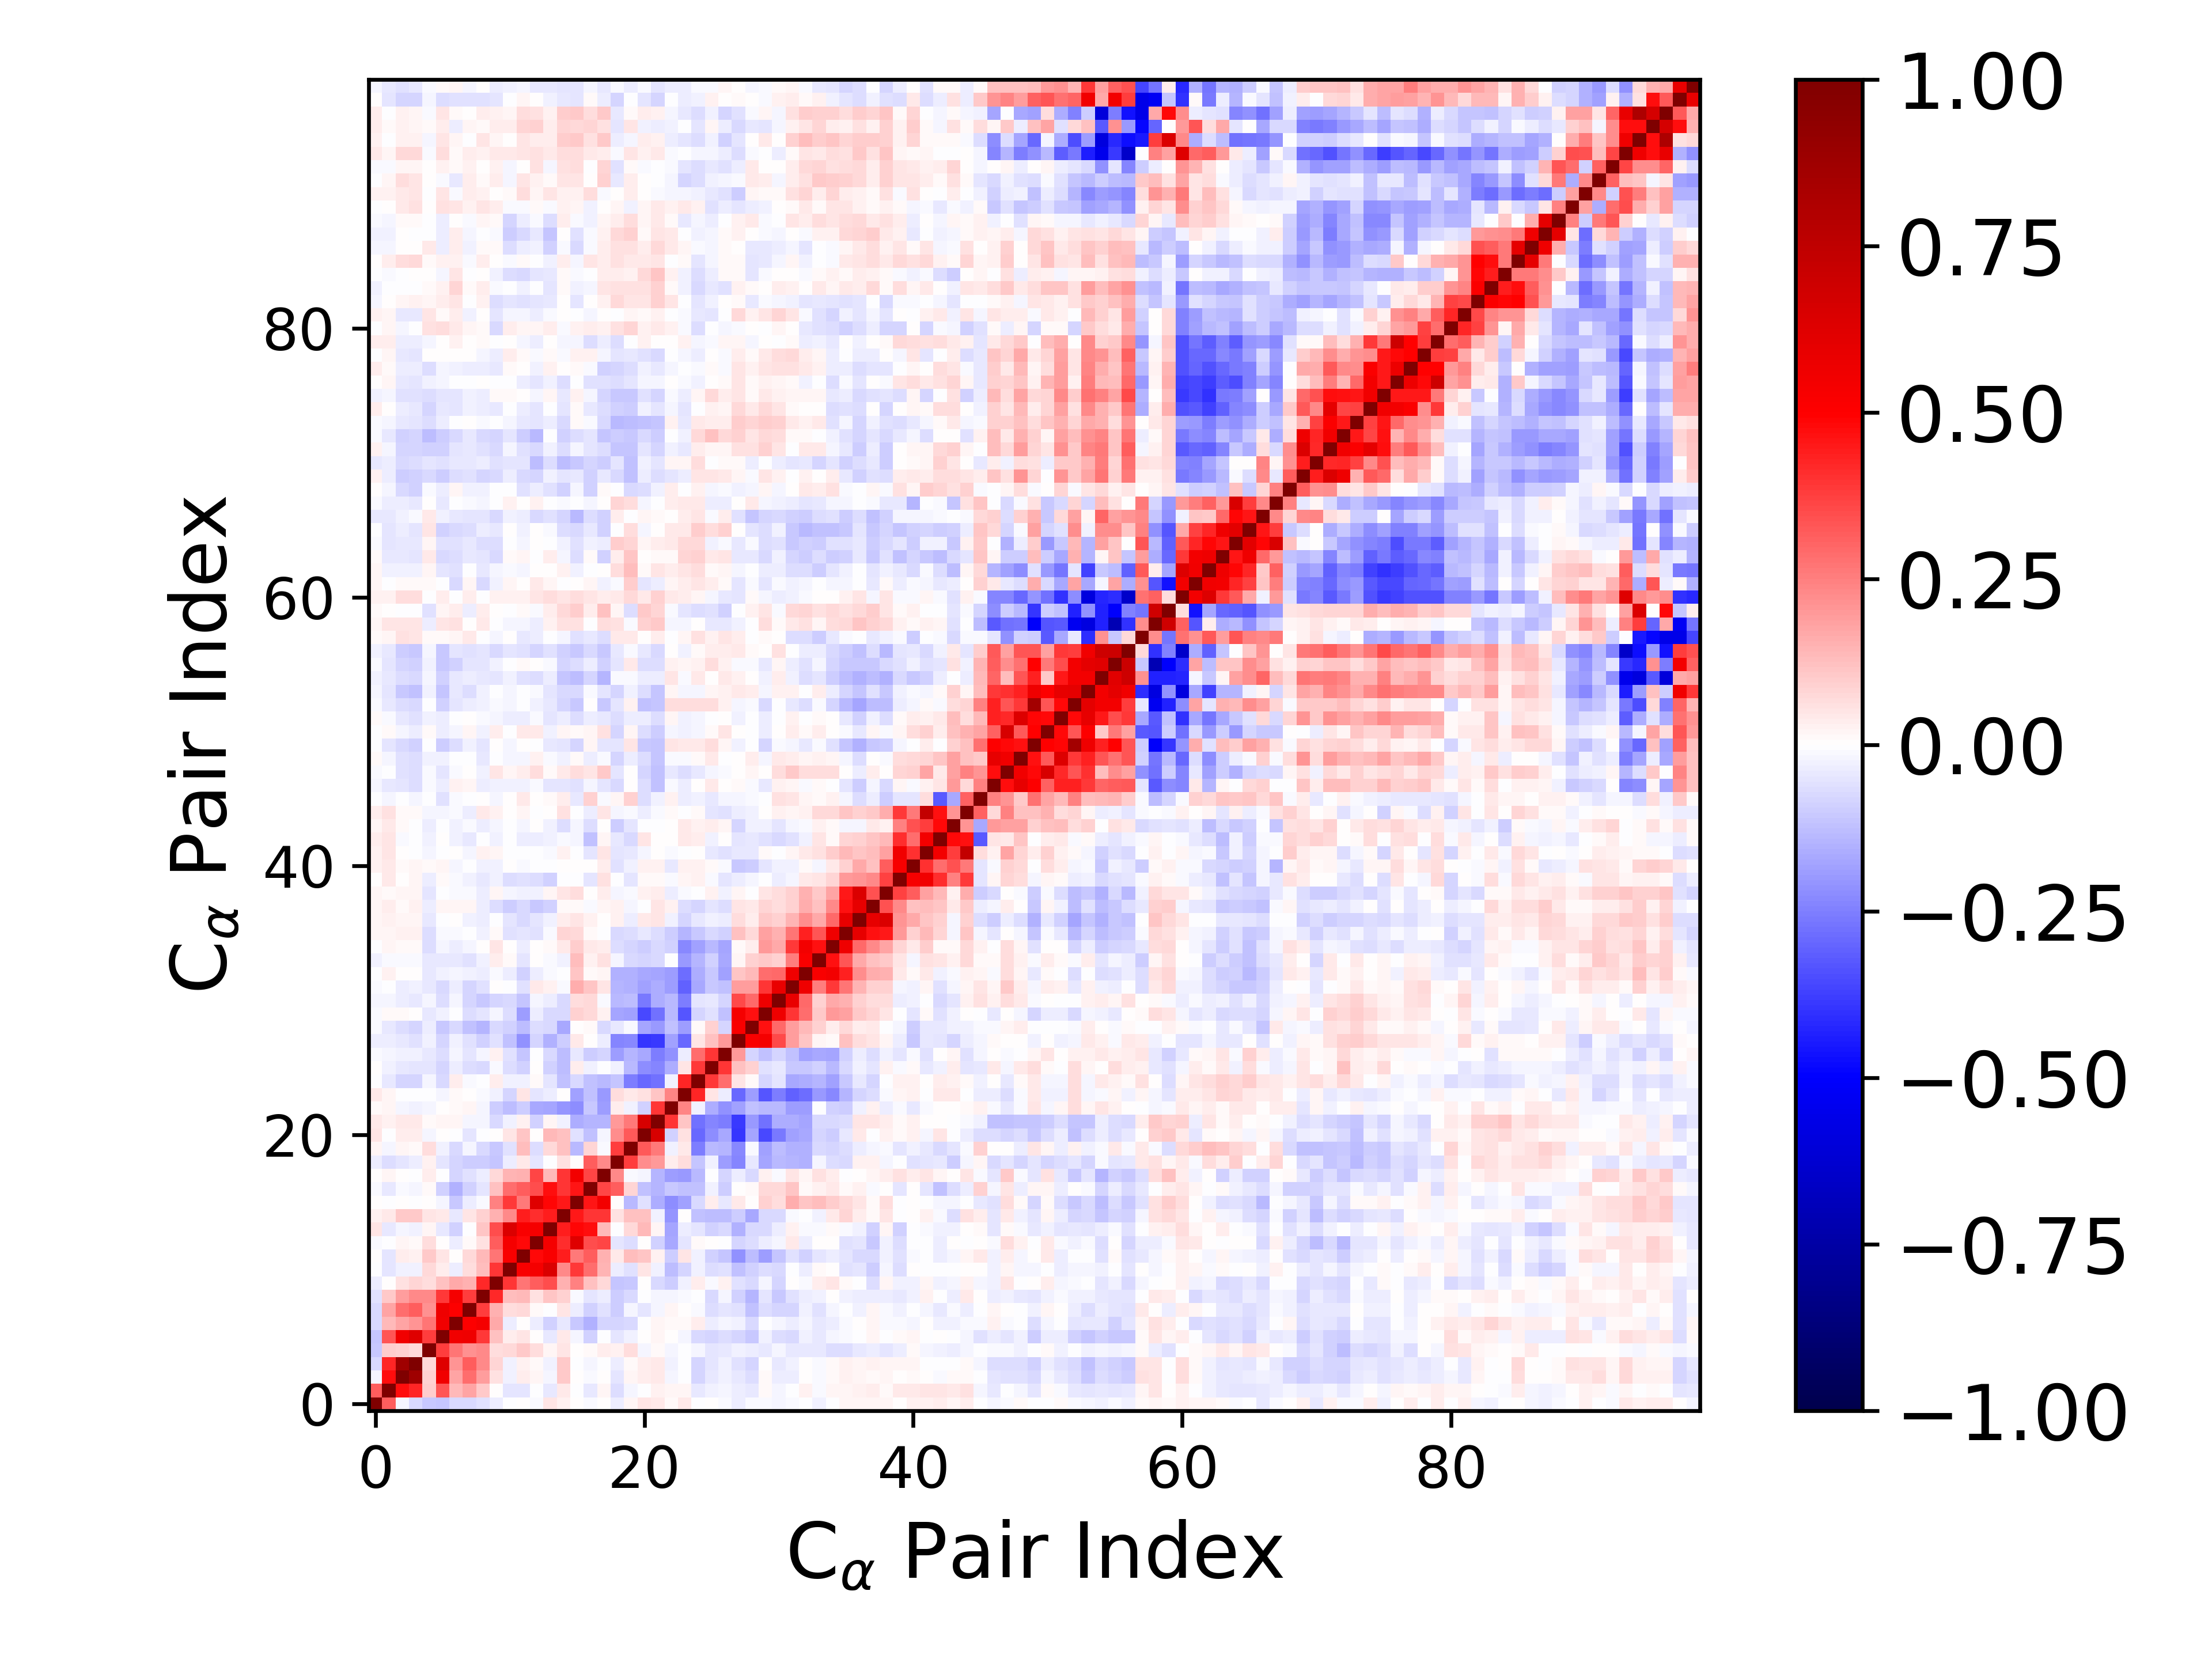

Values plotted in this chart, from the file beside it:
1.000000000000000000e+00, 3.154975892468154242e-01, -2.094411329126279198e-02, -7.715771673305542311e-02, -1.034245266852222983e-01, -1.116845348972773239e-01, -7.067203715308724432e-02, -7.588173877840602433e-02, -6.091682179672799902e-02, -3.826557226453228960e-02, -1.930131201621411484e-03, 2.680384732486381510e-03, -1.103418054467019890e-02, 4.882570104620723161e-02, 2.923998037441587899e-02, 6.611959192426549239e-03, -1.533794840444332140e-02, 3.383953585681352683e-03, -3.194230953634132758e-02, 2.180471846707283598e-02, 4.952654723102800638e-02, 4.649588939771439472e-02, 1.426645825925844553e-02, 3.988214771062342096e-02
3.154975892468154242e-01, 1.000000000000000000e+00, 4.753355164207430650e-01, 4.271984681489814362e-01, 9.638186492509519254e-02, 3.293369823930470952e-01, 1.337706465874655137e-01, 1.738579959085386761e-01, 1.033242297747739430e-01, 3.880103150912868337e-03, -5.394631652450102705e-02, -4.891094469019276192e-02, -4.861613639703702208e-03, -4.559067786905539321e-02, 4.216789232248625147e-02, -1.004524343117485995e-04, -4.240890221145236783e-02, 1.587408814060159087e-02, -6.868895227694755967e-02, -1.676561220367607172e-02, -5.215287486428321975e-03, 2.673694976111608626e-02, 2.228910236926652175e-02, 1.706761678193180476e-02
-2.094411329126279198e-02, 4.753355164207430650e-01, 1.000000000000000000e+00, 8.735923155190652434e-01, 9.102798715419073428e-02, 5.475036977677386618e-01, 1.793177341039145778e-01, 2.831952071556704809e-01, 1.913449738304377201e-01, 6.212920925356474333e-02, -2.501782514266268076e-02, 3.268992162196272117e-02, 2.084911454563508071e-02, -1.834233501534052180e-02, 1.065303384754996835e-01, 5.397671476813623026e-03, -8.143603020556580002e-03, 5.584682608635323231e-03, -4.744285028132078086e-02, 2.300444238708230019e-02, 3.448821904892026419e-02, 4.217866351025544025e-02, -2.176862840756159032e-02, -9.038281740699595848e-04
-7.715771673305542311e-02, 4.271984681489814362e-01, 8.735923155190652434e-01, 1.000000000000000000e+00, 7.275342972370450745e-02, 6.228419277508154828e-01, 2.070851019582619912e-01, 3.179268806511463819e-01, 2.313908362014177877e-01, 8.022522045289408321e-02, -2.657132421750857398e-02, 2.843134256969102533e-02, 9.247056272081190936e-03, -2.832416118491119100e-02, 1.060713195893998040e-01, -5.209840951091231250e-03, -2.129977850652176041e-02, -6.122354727354803981e-03, -3.871733704767117701e-02, 1.451055218481648451e-02, 3.275198397218301305e-02, 4.265909050818168791e-02, -2.858766484666751609e-02, -1.283424655359815918e-03
-1.034245266852222983e-01, 9.638186492509519254e-02, 9.102798715419073428e-02, 7.275342972370450745e-02, 1.000000000000000000e+00, 3.756012894197475194e-01, 2.719665009135315836e-01, 2.168290058430756007e-01, 2.267905371456759300e-01, 6.563705927485612157e-02, 7.593736727868227732e-02, 1.037480090027042001e-01, 6.648717491589056783e-02, 1.884234276439410855e-02, 5.414461374222833551e-02, 2.588357544388204985e-03, 1.028115768046599168e-02, 3.241800323747957846e-02, 2.721773777585480628e-02, 6.945881672983114652e-02, -1.948527878639949931e-02, 1.358151946481772968e-02, -1.610952659348252256e-02, -7.390593590825257631e-03
-1.116845348972773239e-01, 3.293369823930470952e-01, 5.475036977677386618e-01, 6.228419277508154828e-01, 3.756012894197475194e-01, 1.000000000000000000e+00, 5.498259287075397683e-01, 5.616416518498315025e-01, 3.891585840989360556e-01, 1.225471143837372351e-01, 3.156028349071662159e-02, 5.109762620902414537e-02, 7.153807432279268678e-03, -4.234218683106416581e-02, 4.384205486333707380e-02, -1.939184507279395620e-02, -8.844187143800601170e-02, -4.327916650744167114e-03, -4.786873960487333934e-02, -2.644377420946211060e-02, 4.879058528389938819e-04, 1.782347408101732714e-02, 8.102949829365915270e-04, -1.852132923400556450e-02
-7.067203715308724432e-02, 1.337706465874655137e-01, 1.793177341039145778e-01, 2.070851019582619912e-01, 2.719665009135315836e-01, 5.498259287075397683e-01, 1.000000000000000000e+00, 5.060323215440640787e-01, 5.323803486311341482e-01, 1.702944779528580699e-01, -3.475693061056370908e-02, 3.630781890078732966e-03, -3.434948403530799221e-02, -9.324860817139954405e-02, -4.614768598277972644e-02, -1.077655811311957618e-01, -1.509431081963103771e-01, -7.977862032405744208e-02, -7.927168148804712711e-02, -7.735680102972515571e-02, -1.409573124197160488e-03, 2.125736578660722409e-02, 1.350438938046279180e-02, 1.542786910884621186e-02
-7.588173877840602433e-02, 1.738579959085386761e-01, 2.831952071556704809e-01, 3.179268806511463819e-01, 2.168290058430756007e-01, 5.616416518498315025e-01, 5.060323215440640787e-01, 1.000000000000000000e+00, 3.791019567486363928e-01, 1.521199600098422089e-01, 6.626775713501183163e-02, 7.584383335786687441e-02, 1.264848419905012858e-02, -4.309823027020202868e-03, 4.861685483609067687e-02, -3.672185367140119727e-02, -8.708312808970911090e-02, -5.725085660825851575e-02, -9.983566100900782836e-02, -1.897673317407843133e-02, -4.863395859009928685e-02, -1.967195549151865008e-02, 1.936288455565236474e-02, 4.229291439777114504e-03
-6.091682179672799902e-02, 1.033242297747739430e-01, 1.913449738304377201e-01, 2.313908362014177877e-01, 2.267905371456759300e-01, 3.891585840989360556e-01, 5.323803486311341482e-01, 3.791019567486363928e-01, 1.000000000000000000e+00, 4.157819117690753630e-01, 1.254821070690250451e-01, 1.373813817246386793e-01, 5.798507036319425212e-02, 1.128104971700826104e-01, 9.361025691524645087e-02, -9.699544695091766311e-03, -4.872102156759575836e-02, -3.599264063538921976e-02, -9.947024717904544289e-02, -7.311075532933576648e-02, -3.719742612971863754e-04, -2.339602753247877961e-02, -2.168522020976216408e-02, -8.114222881548120020e-03
-3.826557226453228960e-02, 3.880103150912868337e-03, 6.212920925356474333e-02, 8.022522045289408321e-02, 6.563705927485612157e-02, 1.225471143837372351e-01, 1.702944779528580699e-01, 1.521199600098422089e-01, 4.157819117690753630e-01, 1.000000000000000000e+00, 3.980204521418607699e-01, 2.708874577313443721e-01, 3.179370458375742059e-01, 3.460332291818970507e-01, 1.536648378288782701e-01, 2.429415090539532585e-01, 1.203870303662689378e-01, 7.225916429474636693e-02, -1.118390563342015892e-01, -1.028822872928213394e-01, 3.387324287344684666e-06, -7.101498862218387498e-02, -1.011303915433184597e-01, -2.972480696131723707e-02
-1.930131201621411484e-03, -5.394631652450102705e-02, -2.501782514266268076e-02, -2.657132421750857398e-02, 7.593736727868227732e-02, 3.156028349071662159e-02, -3.475693061056370908e-02, 6.626775713501183163e-02, 1.254821070690250451e-01, 3.980204521418607699e-01, 1.000000000000000000e+00, 5.183339298193488931e-01, 5.363687309575939643e-01, 6.369129485039348726e-01, 2.301532815512550845e-01, 3.865303286908864933e-01, 2.874809559100667822e-01, 1.483039788137164305e-01, -3.637213178059781060e-02, -5.575042314336169091e-02, 5.329236990725595702e-02, -2.686581457342106238e-02, -1.296768677797751901e-01, -8.050792770705496315e-02
2.680384732486381510e-03, -4.891094469019276192e-02, 3.268992162196272117e-02, 2.843134256969102533e-02, 1.037480090027042001e-01, 5.109762620902414537e-02, 3.630781890078732966e-03, 7.584383335786687441e-02, 1.373813817246386793e-01, 2.708874577313443721e-01, 5.183339298193488931e-01, 1.000000000000000000e+00, 4.837249391603481996e-01, 5.221955782807227164e-01, 4.437830109966633407e-01, 2.594024799706033946e-01, 3.155760487259595681e-01, 1.552311584261010791e-01, 4.582216445284460760e-02, 1.294188669357744792e-01, 1.107051992360370968e-01, 2.959677118324948591e-02, -9.777821217398019460e-02, 5.307548175747144048e-02
-1.103418054467019890e-02, -4.861613639703702208e-03, 2.084911454563508071e-02, 9.247056272081190936e-03, 6.648717491589056783e-02, 7.153807432279268678e-03, -3.434948403530799221e-02, 1.264848419905012858e-02, 5.798507036319425212e-02, 3.179370458375742059e-01, 5.363687309575939643e-01, 4.837249391603481996e-01, 1.000000000000000000e+00, 5.346527985965739971e-01, 4.100899705792012684e-01, 6.192823570983829740e-01, 3.502404644047659166e-01, 3.632718097562421811e-01, -5.096949107453873501e-02, -6.757904460194187612e-02, 5.755918395952712083e-03, -8.626166107229371605e-02, -1.700595290652652525e-01, -5.227035663599829268e-02
4.882570104620723161e-02, -4.559067786905539321e-02, -1.834233501534052180e-02, -2.832416118491119100e-02, 1.884234276439410855e-02, -4.234218683106416581e-02, -9.324860817139954405e-02, -4.309823027020202868e-03, 1.128104971700826104e-01, 3.460332291818970507e-01, 6.369129485039348726e-01, 5.221955782807227164e-01, 5.346527985965739971e-01, 1.000000000000000000e+00, 4.446491787006128793e-01, 4.877052309339524050e-01, 4.701768688035348753e-01, 1.364632677199012767e-01, -7.486904644274088895e-03, 7.750633731199235710e-02, 1.388720928536101851e-01, 1.930475354178460071e-02, -1.782408486770664657e-01, -3.496362811071368482e-02
2.923998037441587899e-02, 4.216789232248625147e-02, 1.065303384754996835e-01, 1.060713195893998040e-01, 5.414461374222833551e-02, 4.384205486333707380e-02, -4.614768598277972644e-02, 4.861685483609067687e-02, 9.361025691524645087e-02, 1.536648378288782701e-01, 2.301532815512550845e-01, 4.437830109966633407e-01, 4.100899705792012684e-01, 4.446491787006128793e-01, 1.000000000000000000e+00, 4.461060250010361883e-01, 3.961977564954116682e-01, 3.968707429841976109e-01, 6.210105737348643046e-02, 1.225639339331967836e-01, 1.173094804383012085e-01, -2.665556459763583977e-02, -2.056374236454283355e-01, 3.377472479954891221e-03
6.611959192426549239e-03, -1.004524343117485995e-04, 5.397671476813623026e-03, -5.209840951091231250e-03, 2.588357544388204985e-03, -1.939184507279395620e-02, -1.077655811311957618e-01, -3.672185367140119727e-02, -9.699544695091766311e-03, 2.429415090539532585e-01, 3.865303286908864933e-01, 2.594024799706033946e-01, 6.192823570983829740e-01, 4.877052309339524050e-01, 4.461060250010361883e-01, 1.000000000000000000e+00, 4.559425320606617649e-01, 5.428707916543993317e-01, 2.538945170633578798e-03, -1.392982076407426051e-01, -5.505490257830997214e-02, -1.600902534443959802e-01, -2.239027166582666650e-01, -1.851156851633048162e-01
-1.533794840444332140e-02, -4.240890221145236783e-02, -8.143603020556580002e-03, -2.129977850652176041e-02, 1.028115768046599168e-02, -8.844187143800601170e-02, -1.509431081963103771e-01, -8.708312808970911090e-02, -4.872102156759575836e-02, 1.203870303662689378e-01, 2.874809559100667822e-01, 3.155760487259595681e-01, 3.502404644047659166e-01, 4.701768688035348753e-01, 3.961977564954116682e-01, 4.559425320606617649e-01, 1.000000000000000000e+00, 3.600447372174155891e-01, 3.144391773625675457e-01, 7.965069622740705846e-02, -1.218278574081701343e-01, -1.424008897411698227e-01, -1.066806154895658526e-01, -1.243231523337484795e-01
3.383953585681352683e-03, 1.587408814060159087e-02, 5.584682608635323231e-03, -6.122354727354803981e-03, 3.241800323747957846e-02, -4.327916650744167114e-03, -7.977862032405744208e-02, -5.725085660825851575e-02, -3.599264063538921976e-02, 7.225916429474636693e-02, 1.483039788137164305e-01, 1.552311584261010791e-01, 3.632718097562421811e-01, 1.364632677199012767e-01, 3.968707429841976109e-01, 5.428707916543993317e-01, 3.600447372174155891e-01, 1.000000000000000000e+00, 2.325976280332673340e-01, -1.133368496247705651e-02, -2.185845292456196562e-02, -1.421575746057801848e-01, -1.932315723846087518e-01, -1.994680122492400176e-01
-3.194230953634132758e-02, -6.868895227694755967e-02, -4.744285028132078086e-02, -3.871733704767117701e-02, 2.721773777585480628e-02, -4.786873960487333934e-02, -7.927168148804712711e-02, -9.983566100900782836e-02, -9.947024717904544289e-02, -1.118390563342015892e-01, -3.637213178059781060e-02, 4.582216445284460760e-02, -5.096949107453873501e-02, -7.486904644274088895e-03, 6.210105737348643046e-02, 2.538945170633578798e-03, 3.144391773625675457e-01, 2.325976280332673340e-01, 1.000000000000000000e+00, 3.809703591944848533e-01, 2.248339901275737407e-01, 2.026574533997001215e-01, 3.265877767030670592e-02, 6.961177400008865257e-02
2.180471846707283598e-02, -1.676561220367607172e-02, 2.300444238708230019e-02, 1.451055218481648451e-02, 6.945881672983114652e-02, -2.644377420946211060e-02, -7.735680102972515571e-02, -1.897673317407843133e-02, -7.311075532933576648e-02, -1.028822872928213394e-01, -5.575042314336169091e-02, 1.294188669357744792e-01, -6.757904460194187612e-02, 7.750633731199235710e-02, 1.225639339331967836e-01, -1.392982076407426051e-01, 7.965069622740705846e-02, -1.133368496247705651e-02, 3.809703591944848533e-01, 1.000000000000000000e+00, 3.204646438071634407e-01, 2.611805714148315305e-01, -2.479938911259920928e-02, 4.538625721521096640e-02
4.952654723102800638e-02, -5.215287486428321975e-03, 3.448821904892026419e-02, 3.275198397218301305e-02, -1.948527878639949931e-02, 4.879058528389938819e-04, -1.409573124197160488e-03, -4.863395859009928685e-02, -3.719742612971863754e-04, 3.387324287344684666e-06, 5.329236990725595702e-02, 1.107051992360370968e-01, 5.755918395952712083e-03, 1.388720928536101851e-01, 1.173094804383012085e-01, -5.505490257830997214e-02, -1.218278574081701343e-01, -2.185845292456196562e-02, 2.248339901275737407e-01, 3.204646438071634407e-01, 1.000000000000000000e+00, 6.523443349953569337e-01, -9.220104446223509331e-02, 6.207550058646144758e-02
4.649588939771439472e-02, 2.673694976111608626e-02, 4.217866351025544025e-02, 4.265909050818168791e-02, 1.358151946481772968e-02, 1.782347408101732714e-02, 2.125736578660722409e-02, -1.967195549151865008e-02, -2.339602753247877961e-02, -7.101498862218387498e-02, -2.686581457342106238e-02, 2.959677118324948591e-02, -8.626166107229371605e-02, 1.930475354178460071e-02, -2.665556459763583977e-02, -1.600902534443959802e-01, -1.424008897411698227e-01, -1.421575746057801848e-01, 2.026574533997001215e-01, 2.611805714148315305e-01, 6.523443349953569337e-01, 1.000000000000000000e+00, 3.936061971992028119e-01, 1.099441902728141435e-01
1.426645825925844553e-02, 2.228910236926652175e-02, -2.176862840756159032e-02, -2.858766484666751609e-02, -1.610952659348252256e-02, 8.102949829365915270e-04, 1.350438938046279180e-02, 1.936288455565236474e-02, -2.168522020976216408e-02, -1.011303915433184597e-01, -1.296768677797751901e-01, -9.777821217398019460e-02, -1.700595290652652525e-01, -1.782408486770664657e-01, -2.056374236454283355e-01, -2.239027166582666650e-01, -1.066806154895658526e-01, -1.932315723846087518e-01, 3.265877767030670592e-02, -2.479938911259920928e-02, -9.220104446223509331e-02, 3.936061971992028119e-01, 1.000000000000000000e+00, 2.381307568459111179e-01
3.988214771062342096e-02, 1.706761678193180476e-02, -9.038281740699595848e-04, -1.283424655359815918e-03, -7.390593590825257631e-03, -1.852132923400556450e-02, 1.542786910884621186e-02, 4.229291439777114504e-03, -8.114222881548120020e-03, -2.972480696131723707e-02, -8.050792770705496315e-02, 5.307548175747144048e-02, -5.227035663599829268e-02, -3.496362811071368482e-02, 3.377472479954891221e-03, -1.851156851633048162e-01, -1.243231523337484795e-01, -1.994680122492400176e-01, 6.961177400008865257e-02, 4.538625721521096640e-02, 6.207550058646144758e-02, 1.099441902728141435e-01, 2.381307568459111179e-01, 1.000000000000000000e+00
-5.219615474741632656e-03, -4.565765597327972602e-02, -8.221997126801139366e-02, -8.277172108756043756e-02, -2.145073253233848246e-02, -7.364901268221009378e-02, 3.526227271785331574e-02, -1.538120356052960665e-02, -3.747254211326419573e-04, 3.497470346966596172e-02, -2.656587750462452435e-02, -2.440260773180635834e-02, 8.166823323793695119e-03, -4.694014401612322390e-02, -1.223892325265618503e-01, -7.086687876053061885e-02, -1.184682011067207802e-01, -1.377210837635567675e-01, -1.138280005695886110e-01, -2.541986600437272092e-01, -2.926505234358849905e-01, -2.749422080038484428e-01, -3.094924794463440806e-02, 4.248026634866144957e-01
6.652031982638321496e-03, -2.747559151176602252e-02, -4.131901018053135005e-02, -5.234880925698624787e-02, -5.074856204498866957e-02, -8.121523494001624266e-02, -3.356614339813833447e-02, -6.274398719287500870e-02, -7.203635483963141684e-02, -9.380568552766723606e-03, -7.010369630027472876e-02, -9.103740767422488500e-02, 1.386369982037866534e-03, -8.891402501268122482e-02, -1.319351667300604214e-01, 3.653735891954554976e-02, -2.833537169246042389e-02, -1.257477843988957615e-03, -3.032466099810447041e-02, -1.384128655110196671e-01, -2.216953228577898949e-01, -2.368346305625666226e-01, -1.591366330993130018e-01, 5.199671580963559359e-02
-8.575777179671196029e-03, -1.898696029243876135e-02, -2.954620506147366543e-02, -2.993507458987328465e-02, -4.635395457895602478e-02, -6.299261769188875537e-02, -2.234863875561047056e-02, -5.081870476356984551e-02, -1.657384871827305428e-02, 2.719974905381114527e-02, -5.783816925667491227e-02, -1.135275894510601041e-01, -7.387909650324258649e-03, -7.765059315418912367e-02, -1.264717961024856285e-01, -4.251871517424099522e-02, -9.858657901552721203e-02, -7.856333929828879237e-02, -1.946194429544741422e-01, -1.434652287889586764e-01, -1.675361129838106866e-01, -2.553508259471132802e-01, -2.161653118338291713e-01, -3.519350817891032934e-02
-3.731943924454148714e-02, -3.654974892320920349e-02, -4.177738906501916177e-02, -5.754459976220840933e-02, -2.496266723180179739e-02, -7.864392813516067615e-02, -2.657933060727958249e-02, -5.726941023199669245e-02, -9.052884924315701687e-02, -5.718129481282010346e-02, -1.193932503316026267e-01, -2.119131839283094065e-01, -7.908484462469818344e-02, -1.551655990148908815e-01, -9.657772201301960402e-02, 4.227386355256188694e-02, 4.693311742806585696e-03, -3.523697930585082544e-02, -2.353327915970378770e-01, -2.309281010243054710e-01, -3.926708430002872618e-01, -3.881501192317302062e-01, -1.858492400412297962e-01, -2.899153317390394946e-01
-1.091064092855363425e-02, -3.993823946343957182e-02, -6.380866182570965606e-02, -7.829851771506245173e-02, -3.633185441074016780e-02, -1.035966394394238071e-01, -7.206300925781151945e-02, -1.227673977923141729e-01, -1.423618550858556098e-01, -7.147348845624494629e-02, -9.034651901820166253e-02, -1.263809923693054726e-01, -6.743095402923540704e-02, -7.365527746996634872e-02, -1.671460183240022490e-01, 1.092277272351820571e-03, 1.331093313989153114e-02, -7.141784965108886885e-02, -4.078886439710989464e-02, -8.051834274088389906e-03, -1.790503897281223444e-01, -2.001335128100256433e-01, -1.205051528093272484e-01, -1.910229323482640629e-01
-1.000339718401783463e-02, 8.540993641500635794e-03, 8.366156057367086368e-03, 6.836750968180167276e-04, -4.093900889835772744e-02, -2.755220972687956113e-02, -7.337982779918161141e-03, -6.594829893974428481e-02, -5.258663621026759410e-02, -1.676302842347711375e-02, -6.594142683554669870e-02, -1.906389508199306249e-01, -3.743741629883416688e-02, -7.090177534567358719e-02, -7.438897928042671748e-02, 8.731013901032470825e-02, 7.773832945716430132e-02, 2.717181512952715830e-02, -1.732050727838963800e-01, -1.830253879640102999e-01, -3.564734450547124567e-01, -2.761667205521737833e-01, -1.344153286216163701e-01, -3.305537590116913171e-01
-2.182330624940741204e-02, -2.207758891780431734e-02, -3.887652948967639660e-02, -4.626555085345269297e-02, -1.939299871718278348e-02, -6.725970391181872177e-02, -2.088770332675659799e-02, -7.848487162373941894e-02, -1.018987244015976817e-01, -7.817379850281298836e-02, -7.475720547873314359e-02, -1.126019200104828588e-01, -1.815076592005580858e-02, -3.376537790946496781e-02, -7.273985489810400051e-02, 6.960352011384200732e-02, 7.034777958061297354e-02, -1.211516433785370973e-02, -1.364008911389194278e-01, -1.280301835033305635e-01, -2.622459300863593246e-01, -1.613119282366589635e-01, -1.328169023592918607e-01, -2.531988271822502856e-01
-1.461097915521704024e-02, -6.550473772977950110e-03, -3.278164913368188105e-02, -2.989514181778379215e-02, -4.101241591786363577e-02, -7.104559523041528712e-02, -3.561968262752402553e-02, -8.144282741169570072e-02, -5.968999470767678145e-02, 6.692787574736247698e-03, -6.555798153068791850e-03, -5.551029032911134614e-02, 4.032845207918685920e-02, 3.042555758673418445e-02, -1.523670077929218866e-02, 1.568564612637312061e-01, 1.096324645912053197e-01, 4.695157758962322653e-02, -1.463256526430138371e-01, -1.510110203030708975e-01, -1.874359861504331093e-01, -1.636401501539439807e-01, -1.883255044314580129e-01, -3.070411119256469257e-01
-5.332131410827788826e-03, 2.384628263956498073e-02, 5.712662597679277893e-03, 1.848051122730156844e-03, -4.253548381224934311e-02, -2.400333187454006464e-02, -1.890901308724144553e-02, -3.043150318718934946e-02, -3.552993162988459658e-02, -9.530056544173298727e-03, -3.367765233516865214e-02, -8.682787377023543085e-02, -3.486777918579700430e-02, -1.296185535516924774e-02, -1.605513090801715791e-03, 1.144484938969650423e-01, 1.220321119991218950e-02, 2.036156499684557003e-02, -1.526592286855253111e-01, -1.504158297943868350e-01, -1.668678873186997813e-01, -1.796462842226955736e-01, -1.892782284610947385e-01, -2.817835638158144307e-01
-2.575021232489595191e-02, -1.320723977825744890e-02, -8.475847008165110844e-03, -1.259582407938326584e-02, -4.345278837260656973e-02, -4.267686837128181754e-02, -4.664103873301159858e-02, -5.809951118693394700e-02, -2.446051592494951493e-02, 3.474305716165051322e-02, 8.611030692647517887e-03, -5.463646238145004191e-02, 3.780980915495218454e-03, -1.103179816776242959e-02, -2.441575303075336004e-02, 1.309542031473107104e-01, 2.587909473281461634e-02, 5.856102316816982900e-02, -2.241494872748065956e-02, -7.541984880779739608e-02, -8.365790944543975705e-02, -7.355057514448064271e-02, -5.510117350358772516e-03, -1.994738097713644742e-01
-4.395599691657221982e-03, 2.297912752828652413e-02, 1.122487008478961074e-02, 1.136834069277547696e-02, -6.883308448034730631e-02, -2.298779346199428947e-02, -3.230693741384686735e-02, -2.102168878788626682e-02, 3.492682140391009139e-04, 5.149446845661941746e-02, 4.601133703714152361e-03, -3.669707045796913314e-02, 4.132275974482813377e-04, 1.534701516672360398e-02, 4.052035741705418276e-02, 9.668371063928815623e-02, 4.509775656619578743e-02, 3.725706753377425878e-02, -6.934024142435979421e-02, -8.294912603688833763e-02, -9.511479857509455571e-02, -7.573662570311304187e-02, -9.362095761246221060e-02, -2.295567867047443589e-01
2.153716631972697054e-02, 2.135703552444798495e-02, 2.791311779546865393e-02, 2.661025669969159860e-02, -6.478753063020162295e-02, -9.543301019569051802e-03, -8.052302094714188646e-03, -6.744260056301899960e-03, -2.599371171739043099e-02, 1.437720116958024659e-02, -5.683492719681004779e-02, -5.193226164961875502e-02, -5.473053651214486448e-02, -1.104921991313031690e-02, 8.356225511999983147e-02, 7.373612702262168084e-02, 1.324127120483431855e-02, -2.128829732856005533e-03, -7.605070681046299796e-02, -7.025494269546292414e-02, -4.404299387841172086e-02, -6.279251870698424054e-02, -9.752158803347425742e-02, -1.478608985297061307e-01
1.651558695352004641e-02, 2.473127853128461937e-02, 1.625313721930795458e-02, 1.919186372643408647e-02, -4.565887138933879402e-02, -7.092028331635903855e-03, 7.910245430443884089e-04, -3.071598036943872304e-02, -3.593778776386714197e-02, -1.755201147125596715e-03, -4.952325049514695599e-02, -7.473017537688995959e-02, -5.160684609389664529e-02, -2.436955093655827909e-02, 3.313656151196285593e-02, 4.765869218551179592e-02, 2.581327078992782728e-02, 4.147799147295463777e-03, 2.465002153566973886e-02, -3.192539990169374065e-02, 4.129830431202019536e-02, 5.376702469012208108e-02, -2.997883287046407275e-02, -8.593388319631202477e-02
1.597294844783843024e-02, 3.829465463000768233e-02, 1.266361987753559723e-02, 2.477751454821944602e-02, -3.333763238584001865e-02, 2.304997684837149785e-02, 2.158181676432805243e-02, 2.061329977941015607e-02, -3.492331663868661340e-02, -6.990764239367501520e-02, -9.738569592403366337e-02, -7.549607572478034268e-02, -1.082339594514887815e-01, -9.099330038577280177e-02, 9.642951752885282196e-03, 8.100464434698004951e-03, -1.043567164219775384e-02, 1.857607068133694181e-02, 2.878655659483709064e-02, -1.809610214267350081e-02, -3.929348311837030578e-05, 4.912930577977087099e-02, 2.519929159741745792e-02, -6.812855947598309148e-02
1.735094847109555638e-02, 1.279270776935945153e-02, 1.748900042120277859e-02, 1.844861174412846389e-02, -4.734522444690136139e-02, -4.225031191516142107e-03, -1.380959867565089046e-02, -9.483508181538549686e-03, -3.831286546506416923e-02, 2.321506169395495464e-02, -1.565887620434065763e-02, -2.860858937173674926e-02, -2.979007151440241433e-02, 1.770488204784875785e-02, 5.354855473884555933e-02, 6.636965609295192303e-02, 6.491942703560604419e-03, 3.287040690842343849e-02, -2.271890239764867703e-02, -1.241614935976519118e-02, 2.626868368573608697e-02, 3.884804665137885776e-02, -3.204291513055648744e-02, -1.459644212768998126e-02
7.585547269098615562e-03, 4.251788336298568255e-02, 6.016133225827148545e-03, 1.609585796405801558e-02, -3.459976372736230793e-02, 8.966732453115891857e-03, -1.115077972956740777e-02, -2.563342735476186948e-02, -3.927901433744647453e-02, -2.645240715731551548e-02, -6.724275132706289404e-02, -5.818951677590630811e-02, -6.869176268696794430e-02, -8.802081243590297033e-02, -6.446239879725833288e-03, -6.208870935285681382e-03, -4.955145430548633240e-02, 5.930348234991474760e-02, -5.648566157792987708e-03, -4.827897668694815236e-02, 8.995281924416252683e-03, 8.470261160701960182e-03, -1.002903270907618861e-02, 2.289386252516940889e-02
2.396886388681669644e-02, 4.589703595116050028e-02, 1.170768054948179322e-02, 2.236359277259912515e-02, 1.100063326632470806e-02, 2.133567233601888977e-02, -2.161018657297293644e-02, -5.497336288244762496e-03, -2.596750188843896523e-02, -2.819750462463176122e-02, 5.580262008292544498e-03, -1.092505956786584374e-02, -6.516823032511057795e-03, -3.225037494375688433e-03, 3.969513505719860988e-03, 5.250135389557100511e-03, 4.232476196141367678e-03, 3.449488989187518562e-02, -5.756575067546104013e-02, -2.893178460596740331e-02, 2.864080039197671942e-02, 2.722038757215358359e-02, -4.393235923928546366e-02, 2.576650798807326309e-02
3.008204687410796080e-02, 4.848532172506859333e-02, 1.800075078159729279e-03, -1.446060595571521884e-03, -2.167491903039933665e-02, -4.263956096906896739e-03, 3.603413542982783491e-03, -1.955294689950120429e-02, 2.736718635188835347e-02, 2.092682725520493212e-02, -5.742480452543352078e-03, -2.709615639590969450e-03, -7.477146771999208970e-03, -1.113086823034932678e-02, 2.871769455775620428e-02, -7.520737529730364820e-04, -4.880620041927326291e-02, 5.364902431903243590e-02, -5.319090981655535261e-02, -4.454255271338938837e-02, -2.103442372723535528e-02, 2.869859642928456345e-03, -8.484286800395861305e-03, -7.486978580931560705e-03
3.375514667164303956e-02, 5.037894798233662902e-02, -1.001698495336794323e-02, -3.389442740100969548e-03, -3.071128730843874360e-02, 7.166918774752149791e-04, -2.770770701547387374e-02, -3.958168157472162496e-02, -1.643131090989494083e-03, -2.351776896037921158e-02, -5.787944858024695292e-03, -3.775037711470884821e-02, -3.878771622178913553e-02, -2.641343336137468370e-02, -1.086569741760741101e-02, -2.135771438597261138e-02, -1.184095968464366905e-01, 1.921625830919816355e-02, -4.254524110015547173e-02, -7.511728755689070502e-02, 4.885925415830305596e-02, 7.251224064617175016e-03, 4.260561678816237111e-03, 4.678756051762041762e-02
1.592115354533618979e-02, 4.355978271434101518e-02, 1.107306130165556200e-02, -2.044160387201883131e-03, -3.775774127459560064e-02, -2.119675560114294473e-03, -2.394911518762327454e-02, -1.368687323387670143e-02, -3.215177183939463279e-02, -1.859325525580313859e-02, -4.787537599628111616e-03, -1.687885401750897907e-02, 6.861693761442057716e-04, -2.939956301396603328e-02, -6.820710784691436102e-02, -1.951899198048378734e-02, -6.766097588213308700e-02, 7.633335490533079207e-03, -9.481503846657128587e-02, -5.344262180724407979e-02, -5.241208646139933897e-03, -7.435181977253959955e-03, 6.005490911049038774e-03, 3.920164669211424757e-02
3.151177529596577154e-02, 5.525823714654021224e-02, 1.008095360326929923e-02, 9.142456345343110205e-03, -2.288972383747097175e-02, -2.035544667794449147e-02, -1.420313487580819600e-02, -3.211093902330464794e-02, 3.995790830717651371e-02, 2.838577053593201172e-02, 1.845387751861302149e-03, 1.729563427668380851e-02, -3.567965137709586555e-03, 2.461823466200779940e-03, 5.527840421458556780e-02, -5.114256467498431644e-03, -3.796053802109738279e-02, 5.031851316748556235e-02, -2.262151372742714911e-02, -8.931676290938888804e-03, -3.395304057703964901e-02, -1.069971136353205059e-02, 1.127364566266667034e-02, -2.734275570816980909e-03
-6.167986766649076122e-03, -2.313847204657501141e-02, -6.930682585284518409e-03, -1.835286549245761234e-02, -6.697220776296377263e-03, -5.943447118522789813e-02, -1.412453896609830450e-02, -5.136962841876886038e-03, 7.069364186504174807e-03, -1.798099834861635604e-02, 3.894404044611902028e-03, 4.083487364162625283e-02, 7.580708775602474844e-03, 9.754513224004607644e-03, 3.634247296098677693e-02, -4.475311081116994244e-02, 8.890894251029585194e-02, -1.429463705732566398e-02, 2.200727589353818417e-02, 8.786737069690675472e-02, -6.394268055141374973e-02, -2.510755810737595392e-02, 2.455948585828397410e-02, -3.269507341159044733e-02
-2.239921561180399645e-02, -4.229454478990246624e-02, -5.217701044464881366e-02, -6.675631454432956469e-02, -1.024325928537209163e-02, -3.278848598630238614e-02, 2.541067441876337929e-02, 1.867383208022651078e-02, -3.606723321125544779e-02, -2.379740247537499159e-02, -2.532019904789149442e-02, -2.439627145028964994e-02, -8.720455239884274123e-03, -5.263070059652527610e-02, -4.901751601636893108e-02, -6.027769136512391851e-02, -2.026605212150631163e-02, -4.823790332323724811e-02, -7.477266206003986559e-02, 1.234151921955680157e-03, -6.658856814597494123e-02, -1.240185893182922383e-01, -1.132253106537099360e-02, -3.627293439120114066e-02
-9.481024775116291686e-03, -2.890363238099146208e-05, -5.513191124868188631e-02, -6.617096809097552934e-02, -1.238686039731350975e-02, -5.243895609574356076e-02, -1.558768045211864767e-02, 4.349302471552914107e-03, -2.877932317499709916e-02, 4.991854401150989246e-02, 2.056042296600264774e-02, 3.760454924323855530e-02, 6.952710973319230214e-02, 1.083886756499337703e-02, 4.255702601498034116e-02, 6.407884063945110120e-02, 4.884752399380822702e-02, 1.081932254882948113e-01, -5.376447115073142852e-02, 1.251096671815496832e-03, -8.435818176722219286e-02, -1.243560948623359808e-01, -4.050866972897350371e-02, -6.410338839203177930e-02
1.313413616741306890e-02, -1.604130699662673076e-02, -5.978059677445179271e-02, -7.011249615457190720e-02, -2.679728833314434788e-02, -2.343867797853186816e-02, -1.078873268057763617e-04, -1.834684984119451566e-03, -4.405271820738330263e-02, -7.782066808424204993e-03, -1.652190443208460119e-02, -2.303360410664865784e-02, 2.907708417410555246e-02, -1.146314759202997184e-02, -2.345642374307710387e-02, 9.207093365835097853e-03, -3.319363709499856263e-02, -1.470220201624542096e-02, -7.887085108775364339e-02, -3.817317160655560315e-02, -6.456903070699626657e-02, -1.136561663095231739e-01, -9.393467353981034551e-03, -1.046398802259720581e-02
-9.221805732629119500e-04, -4.811085134424508691e-02, -7.619606154005277576e-02, -8.728174031931397459e-02, -1.642842115668066098e-03, -1.008741724840781645e-01, -6.323889153558469312e-02, -3.034600373978697113e-02, -5.038271504311499921e-02, 1.820271488610907202e-03, -1.717313902062763895e-02, 5.756262823040680585e-03, -1.805219357314748804e-03, -4.558322705065843278e-02, -5.316515874635437816e-02, -8.521699974782460940e-02, 1.577235928352568872e-02, -5.131322511666278063e-02, -5.319112860010614952e-02, 4.958773538041977291e-02, -1.048089084619968497e-01, -1.111518116220359537e-01, 5.055303299607391554e-02, 4.165348346297873677e-02
-4.882543101758775490e-03, 9.893881993091118224e-03, -2.023102118682908873e-02, -3.546205765434483348e-02, 1.151426492499499007e-02, -3.206708633355821736e-02, -2.137808983959619408e-02, 2.033571159003106851e-02, -2.470716197000356537e-02, 3.263039609812715819e-02, -5.094757316577481782e-04, 4.264049384249871816e-02, 4.074926045985976381e-02, -2.757376144587380187e-02, 2.002037085638211367e-02, 9.361640967009346795e-03, 1.828990463406452924e-02, 6.112681553149783287e-02, -8.500954849774795818e-02, 2.340343552832031479e-02, -6.704032130957887636e-02, -9.526923217181824943e-02, -2.210025936290450216e-02, -2.719074447204567618e-02
1.221859656627263466e-02, -1.079772464180689569e-02, -4.081547963348530761e-02, -5.726025451982014874e-02, -2.612168818469007628e-02, -3.884036850907344324e-02, -5.561034657223463441e-03, 4.895354784239337731e-03, -1.272844331335658621e-02, -1.804053634339038842e-02, -3.683080807602593515e-02, -3.261540103128181961e-02, -1.089319786073865773e-02, -4.708291202380280455e-02, -3.903490307077369520e-02, -6.855828395714125278e-02, -3.167780993093934766e-02, -3.913150223308223263e-02, -6.703692264734464890e-02, -3.561954281147455825e-02, -3.338790416286302465e-02, -6.838909406528974333e-02, 2.201713481786686522e-02, -2.465357271257469923e-02
-1.024725453033294847e-02, -4.301582687080150041e-02, -6.928919186243327755e-02, -7.542860143595044031e-02, -1.350525350235585315e-03, -8.857355536769723203e-02, -5.467466296390748048e-02, -3.355800211002078759e-02, -2.965349961048178648e-02, -1.377866992840760460e-02, -1.751913923491850780e-02, -6.578304675999674736e-03, -2.640225925942744217e-02, -4.090938452091558153e-02, -8.103959024110084230e-02, -1.080738167326592419e-01, 6.187686898071115271e-03, -1.073341225062558746e-01, -5.397861268545949692e-02, 2.362832116043120378e-02, -1.190083055519255278e-01, -1.096120154944961317e-01, 6.830321848734645374e-02, 6.285638160728539148e-02
-1.696517756486013231e-02, -5.358456125104207185e-02, -1.074037842615014338e-01, -1.172332045726743321e-01, -3.038278750678183662e-02, -1.133828410011238630e-01, -4.321320447056611197e-02, -6.987933749253935622e-02, -2.682199779624994812e-02, -6.085610529136791652e-03, -2.054757474926772326e-02, -2.614888692212875235e-03, -1.040923671902669982e-02, -5.225956190001247725e-02, -7.806863736685534794e-02, -7.586380946040173490e-02, -1.532231378122281620e-02, -5.357978568634844813e-02, -8.072209045394040938e-02, -2.729607331283281230e-02, -6.912872406440687123e-02, -1.146008530706465744e-01, 2.084394949163182603e-02, -1.886954266980654660e-02
-2.986990958978789565e-02, -4.492194353523064343e-02, -6.805239068454892182e-02, -7.314993004101601193e-02, -2.013681707268279858e-02, -9.238025955936031430e-02, -4.315042823107675257e-02, -3.660709817439119357e-02, -4.135158480271645259e-02, -5.439192248775962663e-02, -2.720866696373674953e-02, -5.952374414245911738e-02, -6.552796309205619063e-02, -3.396473980487714484e-02, -1.171204008171103650e-01, -1.269386751654999479e-01, -8.145514654127096466e-02, -1.412283259223895415e-01, -1.398392056257026853e-02, -8.307647376844858739e-03, -3.538367842336487268e-02, -3.367655224871853037e-02, 4.782346423504672817e-02, -8.014346472816302053e-03
-1.510359112125073296e-02, -5.022127481310341424e-02, -8.546518112000187073e-02, -8.623950545437392146e-02, -2.493921072503422001e-02, -1.075964794452130141e-01, -8.717839441490563002e-02, -5.416640734888221453e-02, -5.346910121672259625e-02, -2.532861570288385406e-02, -6.541616326946316472e-03, 8.286742762039694954e-03, 6.660156164346313877e-03, -7.867951327880699786e-03, -8.233948409947522418e-02, -6.482793895913679938e-02, -3.544154075804393372e-02, -8.604145330500684308e-02, -4.718361161465173259e-02, 4.353400662499300883e-02, -6.597612304359551372e-02, -6.387393770526354764e-02, 2.410063644617447057e-02, 2.330697634219640671e-02
-2.451325258814027533e-02, -3.914869905900840441e-02, -9.852118223210463988e-02, -1.016486115912459687e-01, -1.845410556465277782e-02, -1.031295299230281098e-01, -5.040707971610064453e-02, -5.811488080207712070e-02, -5.342800011896484819e-02, -7.125793300931235197e-02, -5.137975857372936717e-02, -6.137106348254334903e-02, -8.203214744121772872e-02, -5.926353787733404377e-02, -9.364230727217572048e-02, -1.051072068217356326e-01, -7.797537586046934810e-02, -1.038796836582120825e-01, -3.970921253010339935e-02, -1.533986073464079121e-02, -4.440487161202255617e-02, -7.193251760848362597e-02, 6.788140022218886252e-03, -3.056714299683038413e-02
9.038183466831467561e-03, 2.093165490464069314e-02, 5.586617403283292149e-02, 4.941058878578818286e-02, 1.403404596389229084e-02, 1.245923608208328662e-02, 1.794584265296379072e-02, 4.680071757849103148e-02, -1.463114067123835304e-03, -1.653399783417918573e-02, 7.466956966933075562e-03, -4.011636601445157935e-02, -3.344599262852041704e-02, -2.129137272148165895e-04, -2.180137005847672740e-02, -5.478709789260641227e-02, -3.941158240218104597e-02, -6.473895228419980497e-02, 4.589210273511619420e-02, 4.629161383632116739e-02, 4.712916920441448040e-03, 3.508524636705361022e-02, -4.315780670399253761e-04, 1.871472657339244214e-02
2.085906997374744817e-02, 5.234422307609009478e-02, 5.214135855044389756e-02, 5.258077533031296075e-02, -3.477057284622585287e-02, 5.200148597724141980e-02, 5.482647845468873599e-02, 2.357434323125408206e-03, 4.511084826087665561e-02, -5.245809188430111940e-04, -1.836294935073059728e-02, -2.339526378226708739e-02, -3.125571252693840757e-02, 2.471943341216065182e-02, 6.167110046014469965e-02, 6.012732453674006494e-02, -5.703081071892285130e-03, 6.800634363159271945e-02, 5.678896869965099209e-02, -1.191390442498770248e-02, 9.152562858778381938e-02, 1.046356531145375135e-01, -2.327829780402348656e-02, -1.914221738139593523e-02
1.196445640865381917e-02, 5.458445418433282952e-03, -6.908786080874263109e-03, -7.773250219322179987e-03, -5.512230132545056782e-02, 1.811476463874810844e-02, 3.874141513387453079e-02, -3.363490157817215082e-02, 3.801380331247677935e-02, 6.893569508491421277e-03, -1.980219969501493052e-03, 1.074247532501815261e-02, -1.419851815172309614e-02, 3.720515925293127468e-02, 7.186792558084273419e-02, 1.001914683566650782e-01, 3.180302613972110781e-02, 1.179128588725116000e-01, 2.062716181805098262e-02, -6.628079525224875312e-02, 1.039598947003601698e-01, 8.263307439865778814e-02, -8.618011161056430419e-03, -5.135272406491563774e-02
2.781348321872880586e-02, 2.347812900270150258e-02, 6.971099513650981516e-02, 6.352962815023882603e-02, -6.324502181422367655e-03, 3.567575866293479225e-02, -6.536850241561050108e-03, 3.384947359097083969e-02, -1.190788333775919580e-03, 2.718324393114375515e-02, 2.739200270785662264e-02, 2.779055984067727372e-02, 5.420668637176573323e-02, 6.589108241188008919e-02, 5.158398183975279605e-02, 6.344095476829433866e-02, 4.822204975789209924e-02, 3.746210783400164002e-02, 4.056415290096578030e-02, 7.060177866635257427e-02, 4.060526905979819356e-02, 9.050285847837397091e-02, 3.938442208942292272e-02, 3.478942284446865513e-02
... 38 more rows
